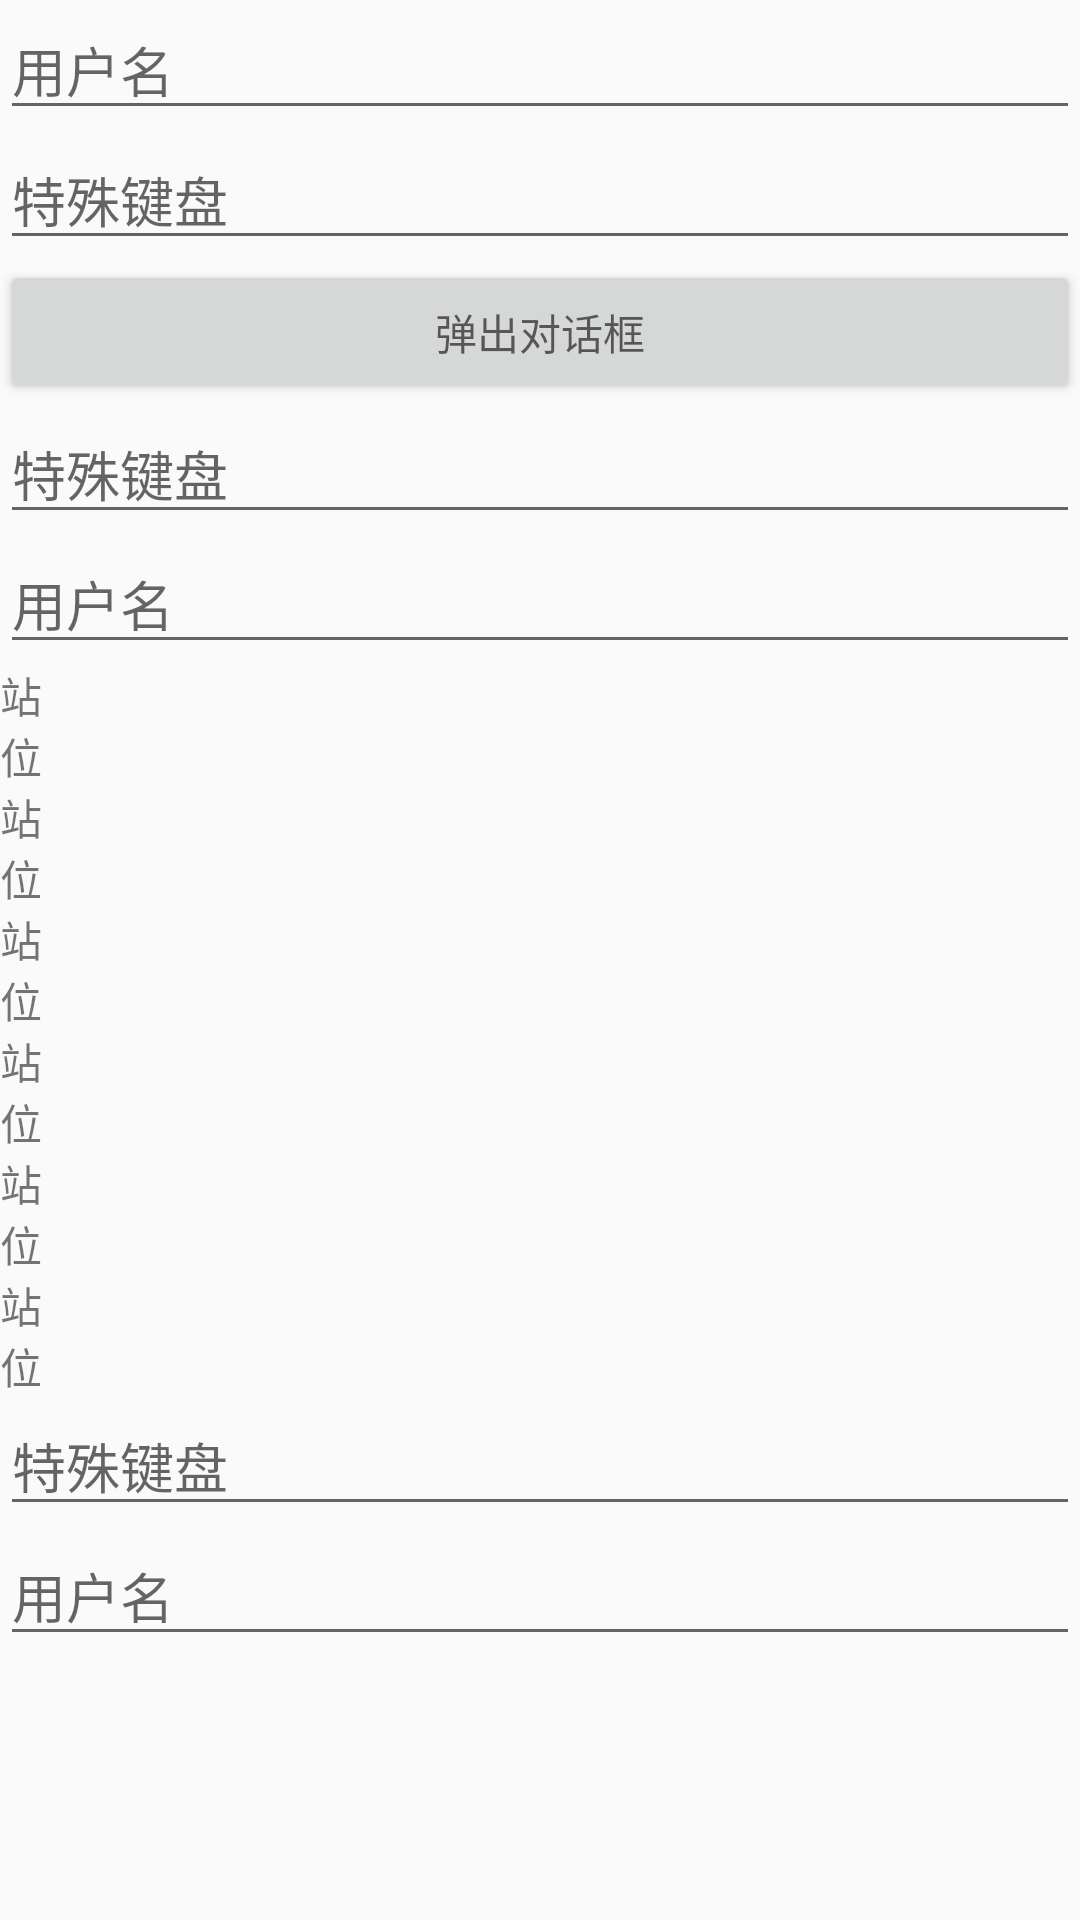

Here is an Android app screen rendered from its layout file. Give the layout XML and the strings, colors and styles it references.
<!-- AndroidManifest.xml: application theme AppTheme -->
<!-- res/layout/activity_main.xml -->
<?xml version="1.0" encoding="utf-8"?>
<LinearLayout xmlns:android="http://schemas.android.com/apk/res/android"
    android:id="@+id/root_view"
    android:layout_width="match_parent"
    android:layout_height="match_parent"
    android:orientation="vertical">
    <ScrollView
        android:id="@+id/scroll_view"
        android:layout_width="match_parent"
        android:layout_height="0dp"
        android:layout_weight="1">
        <LinearLayout
            android:layout_width="match_parent"
            android:layout_height="wrap_content"
            android:orientation="vertical">
            <EditText
                android:id="@+id/normal"
                android:layout_width="match_parent"
                android:layout_height="wrap_content"
                android:hint="用户名" />
            <EditText
                android:id="@+id/special"
                android:layout_width="match_parent"
                android:layout_height="wrap_content"
                android:hint="特殊键盘"
                android:inputType="textPassword" />
            <Button
                android:layout_width="match_parent"
                android:layout_height="wrap_content"
                android:hint="弹出对话框"
                android:onClick="showDialog" />
            <EditText
                android:id="@+id/special1"
                android:layout_width="match_parent"
                android:layout_height="wrap_content"
                android:hint="特殊键盘" />
            <EditText
                android:id="@+id/normal1"
                android:layout_width="match_parent"
                android:layout_height="wrap_content"
                android:hint="用户名" />
            <TextView
                android:layout_width="20dp"
                android:layout_height="wrap_content"
                android:text="站位" />
            <TextView
                android:layout_width="20dp"
                android:layout_height="wrap_content"
                android:text="站位" />
            <TextView
                android:layout_width="20dp"
                android:layout_height="wrap_content"
                android:text="站位" />
            <TextView
                android:layout_width="20dp"
                android:layout_height="wrap_content"
                android:text="站位" />
            <TextView
                android:layout_width="20dp"
                android:layout_height="wrap_content"
                android:text="站位" />
            <TextView
                android:layout_width="20dp"
                android:layout_height="wrap_content"
                android:text="站位" />
            <EditText
                android:id="@+id/special2"
                android:layout_width="match_parent"
                android:layout_height="wrap_content"
                android:hint="特殊键盘" />
            <EditText
                android:id="@+id/normal2"
                android:layout_width="match_parent"
                android:layout_height="wrap_content"
                android:hint="用户名" />
        </LinearLayout>
    </ScrollView>


</LinearLayout>
<!-- resources referenced by this layout -->
<resources>
  <style name="AppTheme" parent="Theme.AppCompat.Light.NoActionBar">
          
          <item name="colorPrimary">@color/colorPrimary</item>
          <item name="colorPrimaryDark">@color/colorPrimaryDark</item>
          <item name="colorAccent">@color/colorAccent</item>
  
      </style>
  <!-- not gathered from this repository: default colours our renderer supplied (Android Studio template values) -->
  <color name="colorPrimary">#FF6200EE</color>
  <color name="colorPrimaryDark">#FF3700B3</color>
  <color name="colorAccent">#FF03DAC5</color>
</resources>
